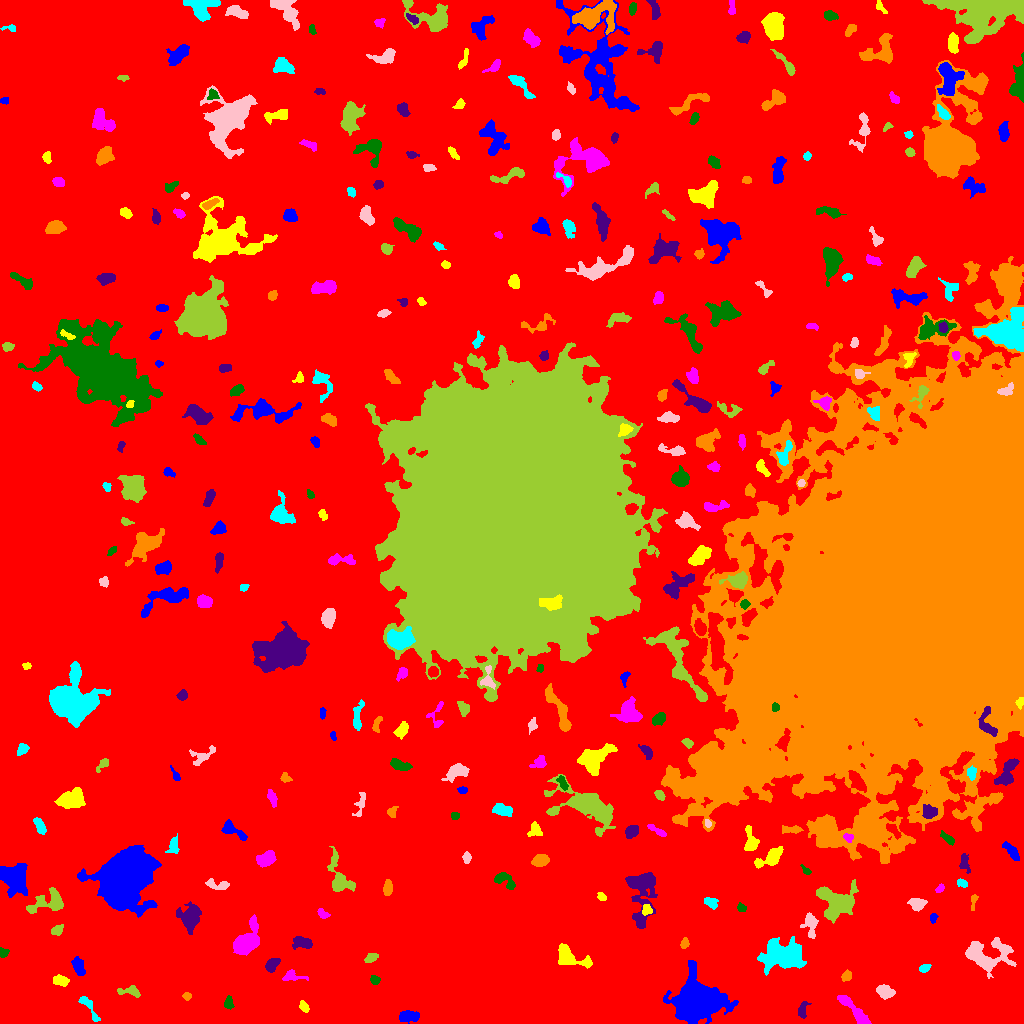

The data file committed next to this chart (first rows):
ID, X, Y, A, B, theta, total_flux, mu_max, mu_median, mu_mean, R_fwhm, R_e, R10, R90, x_start, x_end, y_start, y_end, area, greylevel
0, 498, 540.2, 315.7, 284.1, 1.328, 2089100, 14.0, 2.0, 2.729, 116.6, 236.2, 91.24, 379.7, 0, 1023, 0, 1023, 765527, 2.729
1, 408.6, 7.124, 4.98, 2.623, -0.005742, 998.0, 10.0, 4.0, 4.664, 5.809, 4.652, 1.784, 7.203, 399, 419, 0, 13, 214, 9.664
2, 303.9, 16.59, 3.031, 1.84, -0.9923, 254.0, 6.0, 3.0, 2.702, 3.909, 2.985, 1.128, 4.687, 299, 309, 11, 23, 94, 9.702
3, 853.9, 13.49, 12.29, 2.402, -0.8003, 881.0, 6.0, 2.0, 2.517, 7.247, 5.781, 2.257, 9.009, 837, 871, 0, 28, 350, 8.517
4, 228.4, 20.4, 3.223, 2.055, -1.542, 248.0, 4.0, 2.0, 2.362, 4.951, 3.192, 1.382, 4.918, 224, 234, 14, 28, 105, 8.362
5, 802.3, 12.95, 4.205, 2.239, 1.309, 443.0, 6.0, 3.0, 3.408, 5.171, 3.523, 1.493, 5.67, 798, 811, 5, 22, 130, 9.408
6, 186.7, 27.47, 1.97, 1.776, -0.08934, 125.0, 4.0, 2.0, 1.953, 3.478, 2.394, 0.9772, 3.827, 182, 191, 23, 31, 64, 9.953
7, 88.77, 16.51, 9.296, 2.118, -1.003, 326.0, 4.0, 2.0, 1.762, 5.67, 4.334, 1.596, 6.864, 78, 100, 2, 27, 185, 7.762
8, 884.4, 32.32, 3.971, 2.806, -0.3212, 771.0, 9.0, 3.0, 3.743, 4.72, 4.146, 1.596, 6.794, 876, 895, 24, 39, 206, 9.743
9, 131, 31.81, 6.029, 2.333, -0.1378, 376.0, 6.0, 2.0, 2.279, 4.334, 3.742, 1.493, 6.257, 117, 140, 26, 38, 165, 9.279
10, 205.8, 35.55, 8.067, 2.994, -0.7343, 689.0, 6.0, 2.0, 2.409, 6.155, 5.232, 2.034, 8.195, 194, 218, 25, 46, 286, 8.409
11, 694.2, 20.44, 9.403, 8.246, 0.05139, 42326, 109.0, 8.0, 21.13, 9.39, 9.184, 3.568, 17.71, 663, 738, 0, 63, 2003, 26.13
12, 60.47, 43.04, 3.758, 2.355, -0.2067, 417.0, 6.0, 3.0, 2.743, 4.983, 3.827, 1.493, 5.944, 53, 69, 37, 49, 152, 8.743
13, 291.5, 47.26, 5.432, 2.526, -0.04582, 424.0, 7.0, 2.0, 2.634, 3.989, 3.785, 1.493, 6.077, 282, 308, 43, 54, 161, 8.634
14, 374.7, 43.23, 2.38, 1.993, -0.382, 250.0, 6.0, 3.0, 2.976, 3.989, 2.821, 1.128, 4.297, 370, 380, 39, 48, 84, 8.976
15, 271.5, 58.45, 3.69, 2.486, 0.8605, 535.0, 8.0, 3.0, 3.302, 4.583, 3.742, 1.493, 6.103, 265, 280, 51, 65, 162, 9.302
16, 846.6, 47.55, 2.257, 1.814, 0.7704, 146.0, 5.0, 1.0, 1.49, 2.646, 2.523, 0.9772, 4.107, 841, 851, 42, 54, 98, 8.49
17, 924.7, 55.39, 2.732, 1.825, 0.3777, 226.0, 5.0, 2.5, 2.628, 3.7, 2.877, 1.128, 4.478, 919, 931, 51, 59, 86, 9.628
18, 988.6, 67.7, 12.22, 8.073, 0.07628, 2486, 9.0, 3.0, 2.942, 6.628, 8.538, 3.09, 13.96, 965, 1016, 45, 86, 845, 8.942
19, 371.2, 66.01, 3.296, 2.079, 0.4778, 264.0, 4.0, 2.0, 2.4, 5.046, 3.338, 1.382, 5.046, 364, 378, 61, 70, 110, 9.4
20, 743.9, 56.68, 3.744, 1.984, -0.0957, 305.0, 6.0, 2.0, 2.346, 4.297, 3.523, 1.262, 5.382, 737, 751, 52, 61, 130, 10.35
21, 78.64, 56.58, 4.839, 2.576, -1.229, 582.0, 6.0, 3.0, 3.031, 6.18, 4.549, 1.693, 6.817, 71, 85, 48, 67, 192, 9.031
22, 570.2, 66.43, 10.05, 4.386, -0.4134, 1617, 8.0, 4.0, 3.925, 8.667, 6.628, 2.646, 10.09, 558, 592, 55, 80, 412, 8.925
23, 246, 81.34, 8.242, 4.681, 0.9769, 4664, 21.0, 6.0, 7.919, 7.695, 6.723, 2.706, 11.26, 233, 259, 68, 109, 589, 12.92
24, 3.556, 70.32, 2.237, 2.218, 1.42, 178.0, 5.0, 2.0, 2.225, 3.038, 2.646, 0.9772, 4.297, 0, 9, 66, 76, 80, 9.225
25, 302.3, 80.83, 4.967, 2.766, -0.124, 682.0, 7.0, 3.0, 3.248, 5.499, 4.549, 1.784, 6.956, 292, 312, 74, 87, 210, 9.248
26, 684.5, 80.5, 2.618, 1.797, 1.18, 239.0, 7.0, 2.0, 2.915, 2.821, 2.646, 0.9772, 4.37, 680, 689, 75, 86, 82, 9.915
27, 779.9, 68.19, 10.17, 6.699, -0.007845, 6878, 18.0, 6.0, 6.569, 9.901, 9.373, 3.568, 15.42, 757, 806, 48, 87, 1047, 11.57
28, 810.7, 98.89, 6.265, 3.666, -1.532, 604.0, 6.0, 2.0, 2.517, 5.863, 5.046, 1.871, 7.715, 800, 818, 85, 111, 240, 8.517
29, 57.17, 93.29, 3.16, 2.256, 0.5779, 338.0, 6.0, 3.0, 3.018, 4.787, 3.432, 1.382, 5.232, 51, 63, 88, 99, 112, 10.02
30, 228.7, 101.5, 2.147, 1.768, -1.526, 157.0, 5.0, 2.0, 2.275, 2.821, 2.394, 0.9772, 3.949, 225, 233, 97, 106, 69, 9.275
31, 933.4, 105.8, 2.198, 1.754, 1.304, 176.0, 5.0, 3.0, 2.627, 3.29, 2.459, 0.9772, 3.827, 930, 938, 100, 110, 67, 10.63
32, 647, 113.8, 2.545, 2.167, -0.9559, 214.0, 5.0, 2.0, 2.184, 3.478, 2.932, 1.128, 4.652, 642, 652, 108, 119, 98, 11.18
33, 322.9, 109.3, 3.014, 1.952, -0.6042, 189.0, 4.0, 2.0, 2.054, 4.297, 2.985, 1.128, 4.754, 317, 330, 105, 115, 92, 9.054
34, 741.5, 115.7, 2.442, 1.83, -0.5319, 171.0, 5.0, 2.0, 2.375, 3.29, 2.764, 1.128, 4.107, 737, 746, 112, 121, 72, 9.375
35, 189.8, 106.9, 5.965, 4.888, 1.165, 1612, 10.0, 3.0, 3.482, 6.864, 6.129, 2.394, 10.05, 176, 201, 89, 122, 463, 9.482
36, 973.6, 122.9, 4.35, 1.572, 1.395, 242.0, 7.0, 2.0, 2.951, 2.646, 2.764, 0.9772, 4.618, 971, 978, 113, 129, 82, 7.951
37, 710, 121.3, 3.704, 2.372, -0.3929, 341.0, 5.0, 2.0, 2.623, 4.514, 3.568, 1.382, 5.557, 704, 718, 114, 126, 130, 8.623
38, 917.4, 119.3, 3.88, 2.801, -0.09283, 590.0, 7.0, 3.0, 3.224, 5.078, 4.107, 1.596, 6.433, 907, 927, 112, 125, 183, 9.224
39, 49.77, 121.7, 9.859, 5.242, 0.2617, 1190, 6.0, 2.0, 2.627, 8.156, 6.232, 2.459, 10.06, 26, 63, 110, 136, 453, 8.627
40, 875.0, 132.2, 3.201, 2.208, 1.443, 106.0, 4.0, 1.0, 0.9815, 2.877, 2.706, 0.7979, 4.478, 868, 880, 125, 138, 108, 7.981
41, 13.77, 146, 6.448, 5.571, -0.94, 7469, 36.0, 7.0, 10.79, 6.864, 6.747, 2.585, 12.06, 0, 27, 126, 160, 692, 15.79
42, 601.5, 126.7, 2.414, 1.655, -0.8779, 184.0, 6.0, 2.0, 2.629, 3.141, 2.523, 0.9772, 3.989, 597, 606, 123, 131, 70, 8.629
43, 939.7, 134.9, 2.434, 1.514, 0.7181, 159.0, 5.0, 2.0, 2.446, 3.141, 2.459, 0.9772, 3.827, 935, 944, 131, 140, 65, 9.446
44, 506, 142.4, 6.319, 3.135, -0.5632, 506.0, 8.0, 2.0, 2.343, 3.568, 4.297, 1.493, 7.203, 494, 515, 134, 151, 216, 8.343
45, 641.8, 132.8, 15.32, 6.717, 1.554, 2513, 9.0, 2.0, 2.932, 7.506, 8.137, 3.09, 13.74, 625, 657, 95, 151, 857, 8.932
46, 387.6, 135.6, 3.768, 1.977, 1.491, 499.0, 8.0, 4.0, 3.696, 4.853, 3.568, 1.382, 5.441, 383, 392, 128, 144, 135, 9.696
47, 962.2, 140.3, 2.683, 1.743, -0.4209, 208.0, 5.0, 2.0, 2.568, 3.568, 2.706, 1.128, 4.26, 957, 967, 136, 145, 81, 8.568
48, 217.6, 138.9, 6.669, 2.399, -0.148, 323.0, 4.0, 2.0, 1.889, 5.698, 4.029, 1.596, 6.408, 205, 229, 134, 145, 171, 7.889
49, 836.9, 120.6, 9.081, 8.146, 0.1654, 4230, 11.0, 5.0, 4.988, 10.42, 9.167, 3.656, 14.34, 816, 858, 100, 144, 848, 9.988
50, 751.9, 137.6, 12.35, 4.225, -0.2727, 1892, 9.0, 3.0, 3.337, 6.206, 7.421, 2.764, 12.18, 728, 770, 127, 154, 567, 8.337
51, 125.2, 145.6, 13.89, 10.06, 1.132, 61634, 69.0, 13.0, 20.07, 14.76, 13.93, 5.47, 23.74, 77, 161, 106, 178, 3071, 25.07
52, 770.9, 165.9, 7.356, 3.261, 0.5601, 1199, 10.0, 3.0, 3.747, 5.944, 5.262, 2.034, 8.649, 754, 783, 155, 177, 320, 9.747
53, 265.8, 164.1, 4.903, 3.058, 0.3738, 848.0, 8.0, 3.0, 3.419, 5.726, 4.82, 1.871, 7.653, 256, 276, 156, 173, 248, 9.419
54, 806, 152.6, 2.972, 1.42, -0.7546, 131.0, 5.0, 2.0, 2.015, 2.459, 2.394, 0.9772, 3.949, 800, 811, 149, 159, 65, 9.015
55, 964.4, 160.6, 4.618, 2.325, -1.386, 249.0, 3.0, 2.0, 1.717, 4.983, 3.785, 1.596, 5.971, 959, 970, 150, 170, 145, 7.717
56, 540.6, 163.1, 4.074, 2.488, 0.1638, 591.0, 7.0, 3.0, 3.127, 4.951, 4.029, 1.596, 6.383, 531, 549, 157, 169, 189, 9.127
57, 173.6, 177.3, 4.078, 2.336, 1.473, 390.0, 6.0, 2.0, 2.583, 4.583, 3.523, 1.382, 5.809, 165, 179, 170, 190, 151, 8.583
58, 466.6, 165.6, 2.839, 1.872, 1.558, 182.0, 4.0, 2.0, 2.092, 4.37, 2.932, 1.128, 4.583, 462, 471, 160, 172, 87, 8.092
59, 339.6, 144.8, 11.04, 5.251, -1.17, 1198, 6.0, 2.0, 2.582, 8.349, 6.482, 2.459, 10.3, 327, 355, 132, 177, 464, 8.582
... 296 more rows
